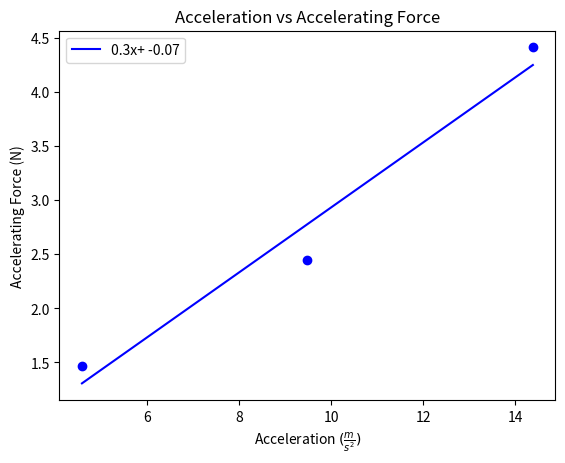

Python code for this plot:
import matplotlib.pyplot as plt
from scipy.optimize import curve_fit
import numpy as np

x1 = [4.58, 9.48, 14.386]
y1 = [1.47, 2.45, 4.41]
slope = (y1[0] - y1[2]) / (x1[0] - x1[2])


def func(x, a, b):
    return (x * a) + b


def plot(x_data, y_data, color):
    i = [1, 1]
    t = curve_fit(func, x_data, y_data, i)
    print(t[0])
    xd = np.linspace(min(x_data), max(x_data), 100)
    line = [func(x, *t[0]) for x in xd]
    rounded = list(map(lambda x: round(x, 2), t[0]))
    l = "{}x+ {}".format(*rounded)
    plt.plot(xd, line, color=color, label=l)


plt.title("Acceleration vs Accelerating Force")
plt.xlabel(r"Acceleration $(\frac{m}{s^2})$")
plt.ylabel("Accelerating Force (N)")
plt.scatter(x1, y1, color="b")
plot(x1, y1, color="b")
plt.legend(loc="upper left")
plt.savefig("force_1.png")
plt.show()
